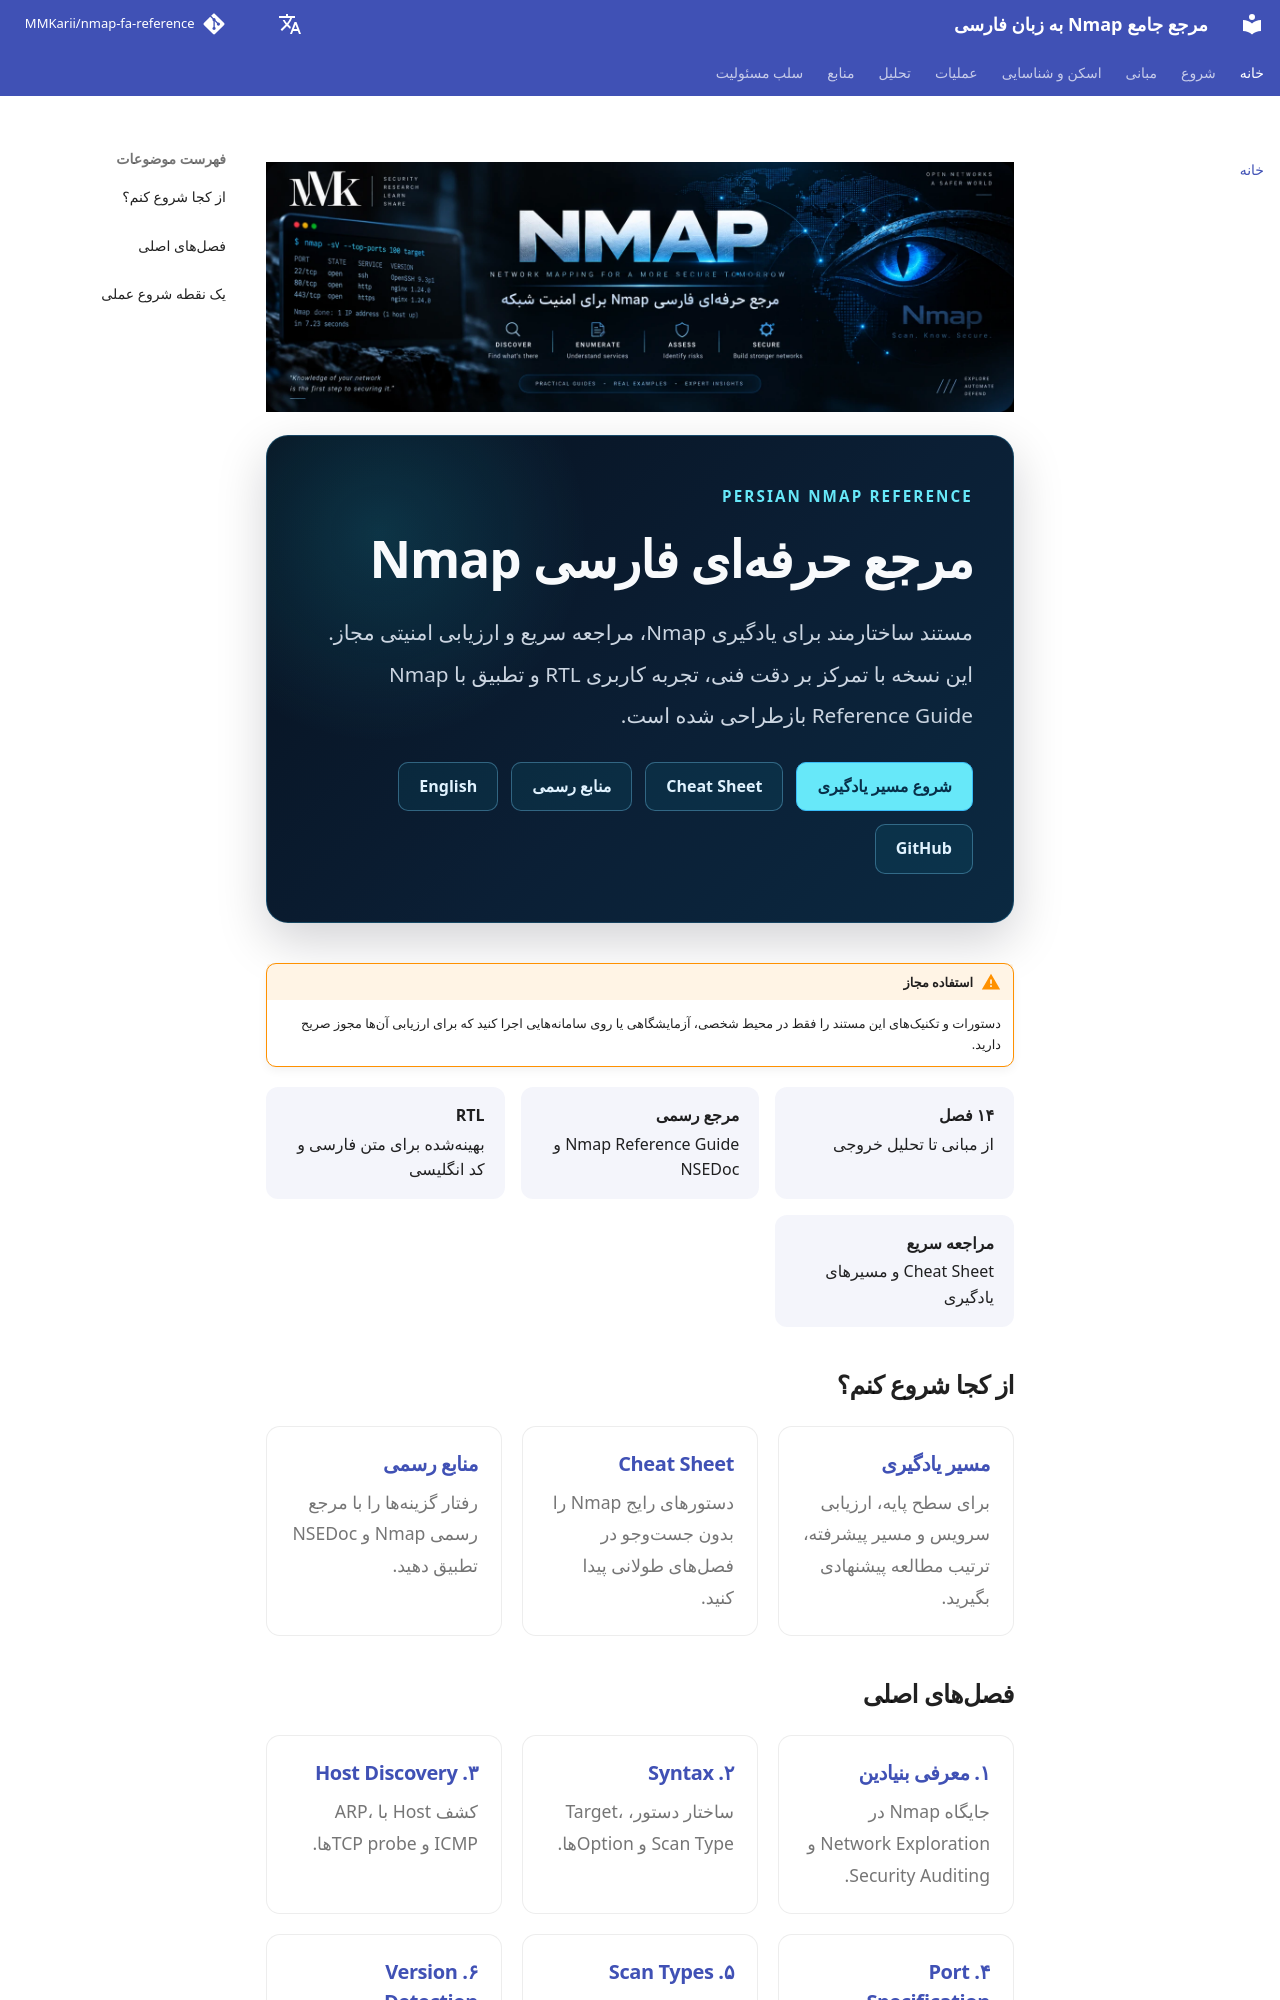

repository: MMKarii/nmap-fa-reference · page: fa/index.html · generator: mkdocs

<p class="project-banner"><img src="assets/brand-banner.webp" alt="Nmap Professional Reference"></p>

<section class="nmap-hero">
  <span class="hero-kicker">Persian Nmap Reference</span>
  <h1>مرجع حرفهای فارسی Nmap</h1>
  <p>
    مستند ساختارمند برای یادگیری Nmap، مراجعه سریع و ارزیابی امنیتی مجاز.
    این نسخه با تمرکز بر دقت فنی، تجربه کاربری RTL و تطبیق با Nmap Reference Guide بازطراحی شده است.
  </p>
  <div class="hero-actions">
    <a class="primary" href="learning-path/">شروع مسیر یادگیری</a>
    <a href="cheatsheet/">Cheat Sheet</a>
    <a href="references/">منابع رسمی</a>
    <a href="../en/">English</a>
    <a href="https://github.com/MMKarii/nmap-fa-reference">GitHub</a>
  </div>
</section>

!!! warning "استفاده مجاز"
    دستورات و تکنیکهای این مستند را فقط در محیط شخصی، آزمایشگاهی یا روی سامانههایی اجرا کنید که برای ارزیابی آنها مجوز صریح دارید.

<div class="status-strip">
  <div class="status-item"><strong>۱۴ فصل</strong><span>از مبانی تا تحلیل خروجی</span></div>
  <div class="status-item"><strong>مرجع رسمی</strong><span>Nmap Reference Guide و NSEDoc</span></div>
  <div class="status-item"><strong>RTL</strong><span>بهینهشده برای متن فارسی و کد انگلیسی</span></div>
  <div class="status-item"><strong>مراجعه سریع</strong><span>Cheat Sheet و مسیرهای یادگیری</span></div>
</div>

## از کجا شروع کنم؟

<div class="docs-grid">
  <div class="docs-card">
    <h3><a href="learning-path/">مسیر یادگیری</a></h3>
    <p>برای سطح پایه، ارزیابی سرویس و مسیر پیشرفته، ترتیب مطالعه پیشنهادی بگیرید.</p>
  </div>
  <div class="docs-card">
    <h3><a href="cheatsheet/">Cheat Sheet</a></h3>
    <p>دستورهای رایج Nmap را بدون جستوجو در فصلهای طولانی پیدا کنید.</p>
  </div>
  <div class="docs-card">
    <h3><a href="references/">منابع رسمی</a></h3>
    <p>رفتار گزینهها را با مرجع رسمی Nmap و NSEDoc تطبیق دهید.</p>
  </div>
</div>
